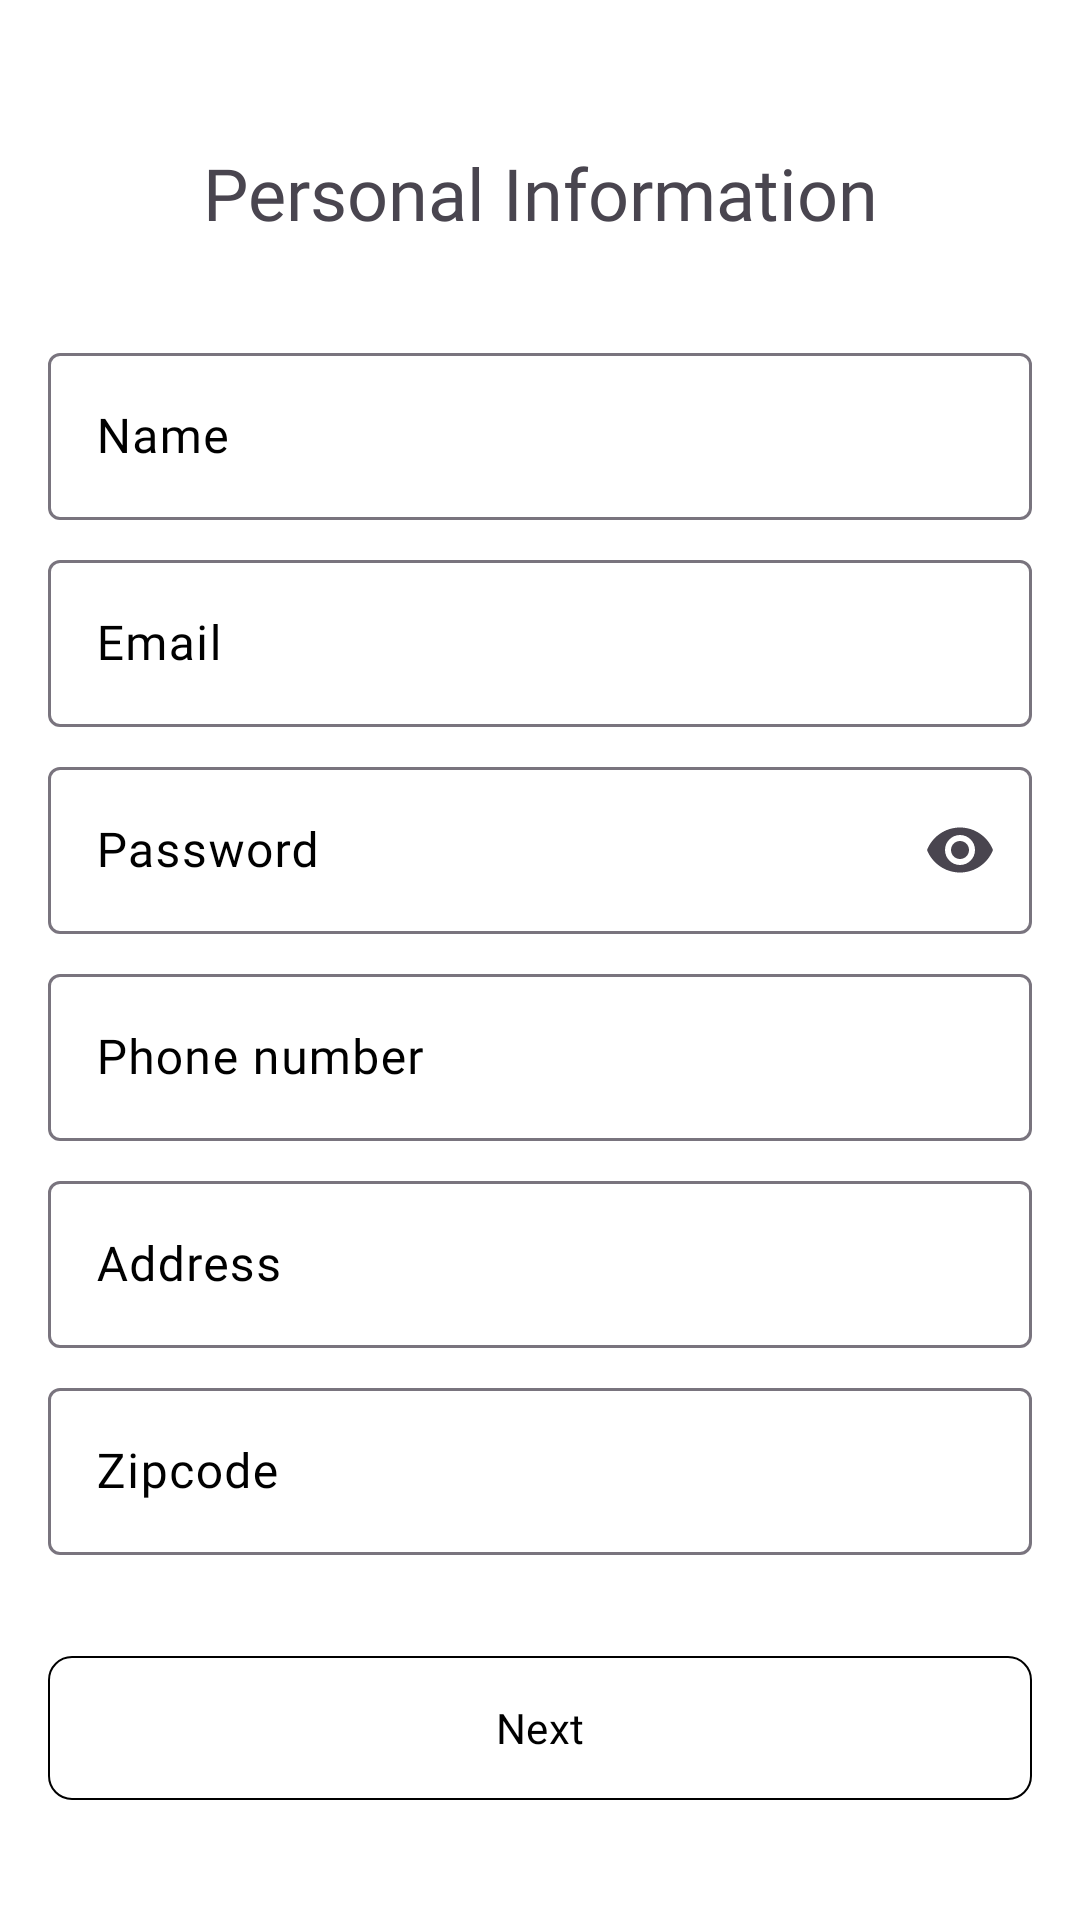

Produce the Android XML layout that renders to this screen, including the resource entries it uses.
<!-- AndroidManifest.xml: application theme Theme.BookAndGo -->
<!-- res/layout/fragment_personal_info.xml -->
<androidx.constraintlayout.widget.ConstraintLayout xmlns:android="http://schemas.android.com/apk/res/android"
    xmlns:app="http://schemas.android.com/apk/res-auto"
    android:layout_width="match_parent"
    android:layout_height="match_parent"
    android:orientation="vertical"
    android:padding="16dp">

    <TextView
        android:id="@+id/tvPersonalInfo"
        android:layout_width="match_parent"
        android:layout_height="wrap_content"
        android:layout_marginTop="32dp"
        android:fontFamily="@font/playfair_regular"
        android:text="@string/personal_information"
        android:textAlignment="center"
        android:textSize="24sp"
        app:layout_constraintStart_toStartOf="parent"
        app:layout_constraintTop_toTopOf="parent"
        app:layout_constraintEnd_toEndOf="parent"/>

    <com.google.android.material.textfield.TextInputLayout
        android:id="@+id/ti_name_layout"
        android:layout_width="match_parent"
        android:layout_height="wrap_content"
        android:layout_marginTop="32dp"
        android:hint="Name"
        android:textColorHint="@color/black"
        app:layout_constraintEnd_toEndOf="parent"
        app:layout_constraintStart_toStartOf="parent"
        app:layout_constraintTop_toBottomOf="@id/tvPersonalInfo">

        <com.google.android.material.textfield.TextInputEditText
            android:id="@+id/ti_name"
            android:layout_width="match_parent"
            android:layout_height="wrap_content"
            android:fontFamily="@font/playfair_regular" />
    </com.google.android.material.textfield.TextInputLayout>

    <com.google.android.material.textfield.TextInputLayout
        android:id="@+id/ti_email_layout"
        android:layout_width="match_parent"
        android:layout_height="wrap_content"
        android:hint="Email"
        android:layout_marginTop="8dp"
        android:textColorHint="@color/black"
        app:layout_constraintEnd_toEndOf="parent"
        app:layout_constraintStart_toStartOf="parent"
        app:layout_constraintTop_toBottomOf="@id/ti_name_layout">

        <com.google.android.material.textfield.TextInputEditText
            android:id="@+id/ti_email"
            android:layout_width="match_parent"
            android:layout_height="wrap_content"
            android:fontFamily="@font/playfair_regular"
            android:inputType="textEmailAddress">

        </com.google.android.material.textfield.TextInputEditText>
    </com.google.android.material.textfield.TextInputLayout>

    <com.google.android.material.textfield.TextInputLayout
        android:id="@+id/ti_pass_layout"
        android:layout_width="match_parent"
        android:layout_height="wrap_content"
        android:hint="Password"
        android:layout_marginTop="8dp"
        android:textColorHint="@color/black"
        app:endIconMode="password_toggle"
        app:layout_constraintEnd_toEndOf="parent"
        app:layout_constraintStart_toStartOf="parent"
        app:layout_constraintTop_toBottomOf="@id/ti_email_layout">

        <com.google.android.material.textfield.TextInputEditText
            android:id="@+id/ti_pass"
            android:layout_width="match_parent"
            android:layout_height="wrap_content"
            android:fontFamily="@font/playfair_regular"
            android:inputType="textPassword">

        </com.google.android.material.textfield.TextInputEditText>
    </com.google.android.material.textfield.TextInputLayout>

    <com.google.android.material.textfield.TextInputLayout
        android:id="@+id/ti_phone_layout"
        android:layout_width="match_parent"
        android:layout_height="wrap_content"
        android:layout_marginTop="8dp"
        android:hint="Phone number"
        android:textColorHint="@color/black"
        app:layout_constraintEnd_toEndOf="parent"
        app:layout_constraintStart_toStartOf="parent"
        app:layout_constraintTop_toBottomOf="@id/ti_pass_layout">

        <com.google.android.material.textfield.TextInputEditText
            android:id="@+id/ti_phone"
            android:layout_width="match_parent"
            android:layout_height="wrap_content"
            android:fontFamily="@font/playfair_regular"
            android:inputType="phone">
        </com.google.android.material.textfield.TextInputEditText>
    </com.google.android.material.textfield.TextInputLayout>

    <com.google.android.material.textfield.TextInputLayout
        android:id="@+id/ti_address_layout"
        android:layout_width="match_parent"
        android:layout_height="wrap_content"
        android:layout_marginTop="8dp"
        android:hint="Address"
        android:textColorHint="@color/black"
        app:layout_constraintEnd_toEndOf="parent"
        app:layout_constraintStart_toStartOf="parent"
        app:layout_constraintTop_toBottomOf="@id/ti_phone_layout">

        <com.google.android.material.textfield.TextInputEditText
            android:id="@+id/ti_address"
            android:layout_width="match_parent"
            android:layout_height="wrap_content"
            android:fontFamily="@font/playfair_regular">

        </com.google.android.material.textfield.TextInputEditText>
    </com.google.android.material.textfield.TextInputLayout>

    <com.google.android.material.textfield.TextInputLayout
        android:id="@+id/ti_zipcode_layout"
        android:layout_width="match_parent"
        android:layout_height="wrap_content"
        android:layout_marginTop="8dp"
        android:hint="Zipcode"
        android:textColorHint="@color/black"
        app:layout_constraintEnd_toEndOf="parent"
        app:layout_constraintStart_toStartOf="parent"
        app:layout_constraintTop_toBottomOf="@id/ti_address_layout">

        <com.google.android.material.textfield.TextInputEditText
            android:id="@+id/ti_zipcode"
            android:layout_width="match_parent"
            android:layout_height="wrap_content"
            android:fontFamily="@font/playfair_regular"
            android:inputType="number"/>
    </com.google.android.material.textfield.TextInputLayout>




    <com.google.android.material.button.MaterialButton
        android:id="@+id/btn_register"
        style="@style/insets"
        android:layout_width="match_parent"
        android:layout_height="wrap_content"
        android:backgroundTint="@color/white"
        android:fontFamily="@font/playfair_regular"
        android:text="Next"
        android:textColor="@color/black"
        app:cornerRadius="8dp"
        app:strokeColor="@color/black"
        app:strokeWidth="0.5dp"
        app:layout_constraintBottom_toBottomOf="parent"
        android:layout_marginBottom="24dp"/>

</androidx.constraintlayout.widget.ConstraintLayout>
<!-- resources referenced by this layout -->
<resources>
  <color name="black">#FF000000</color>
  <color name="white">#FFFFFFFF</color>
  <string name="personal_information">Personal Information</string>
  <style name="insets">
          <item name="android:insetTop">0dp</item>
          <item name="android:insetLeft">0dp</item>
          <item name="android:insetRight">0dp</item>
          <item name="android:insetBottom">0dp</item>
      </style>
  <style name="Theme.BookAndGo" parent="Base.Theme.BookAndGo" />
  <style name="Base.Theme.BookAndGo" parent="Theme.Material3.DayNight.NoActionBar">
          
          
          <item name="android:statusBarColor">@color/transparent</item>
          <item name="android:windowBackground">@color/white</item>
      </style>
  <color name="transparent">#00FFFFFF</color>
</resources>
